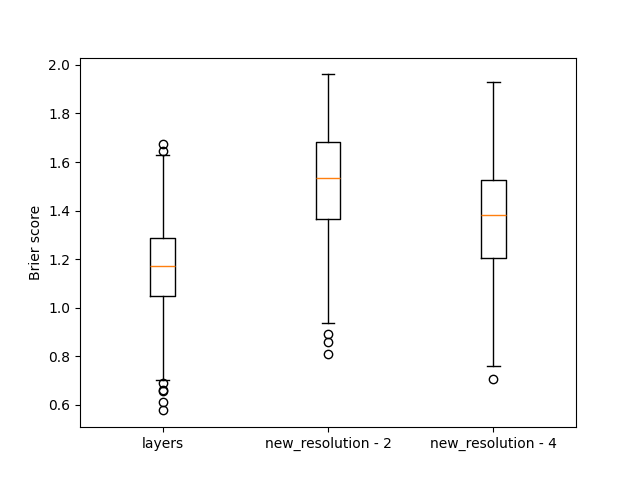

The table this chart was drawn from, first rows:
, layers, new_resolution - 2, new_resolution - 4
0, 1.222, 1.82, 1.124
1, 0.7936, 1.257, 1.301
2, 1.134, 1.404, 1.056
3, 1.545, 1.377, 1.635
4, 1.155, 1.084, 0.9138
5, 1.141, 1.267, 1.658
6, 1.063, 1.257, 1.129
7, 0.7038, 1.162, 0.8643
8, 1, 1.15, 1.018
9, 0.9715, 1.619, 1.077
10, 0.7734, 1.647, 1.295
11, 1.145, 1.62, 1.494
12, 1.598, 1.719, 1.727
13, 1.405, 1.715, 1.48
14, 1.199, 1.535, 1.725
15, 1.37, 1.76, 1.772
16, 1.386, 1.778, 1.749
17, 1.214, 1.622, 1.486
18, 1.309, 1.59, 1.223
19, 1.239, 1.794, 1.743
20, 0.9478, 1.13, 1.023
21, 1.057, 1.516, 1.1
22, 1.265, 1.587, 1.541
23, 1.142, 1.677, 1.245
24, 1.06, 1.785, 1.414
25, 1.176, 1.656, 1.313
26, 1.01, 1.55, 1.401
27, 1.095, 1.588, 1.419
28, 1.559, 1.503, 1.169
29, 1.443, 1.42, 1.382
30, 1.053, 1.335, 1.201
31, 0.971, 0.8583, 0.7587
32, 1.344, 1.564, 1.276
33, 0.9809, 1.402, 1.101
34, 1.227, 1.586, 1.383
35, 0.727, 1.053, 1.089
36, 1.391, 1.6, 1.55
37, 1.09, 1.762, 1.548
38, 1.243, 1.466, 1.93
39, 0.9696, 1.4, 1.399
40, 0.9968, 1.496, 1.29
41, 0.6137, 1.286, 0.8596
42, 1.483, 1.673, 1.63
43, 1.055, 1.434, 1.182
44, 1.277, 1.794, 1.723
45, 1.228, 1.694, 1.205
46, 1.355, 1.416, 1.422
47, 1.281, 1.072, 1.378
48, 1.075, 1.335, 1.11
49, 1.266, 1.265, 1.224
50, 1.025, 1.66, 1.611
51, 0.9228, 0.8917, 1.397
52, 1.674, 1.629, 1.189
53, 1.514, 1.76, 1.533
54, 1.203, 1.338, 1.137
55, 1.485, 1.613, 1.533
56, 1.261, 1.636, 1.379
57, 1.057, 1.276, 1.276
58, 1.116, 1.409, 1.356
59, 1.225, 1.657, 1.52
... 140 more rows
